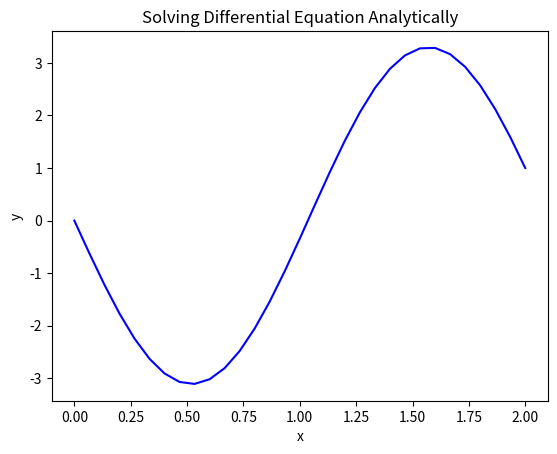
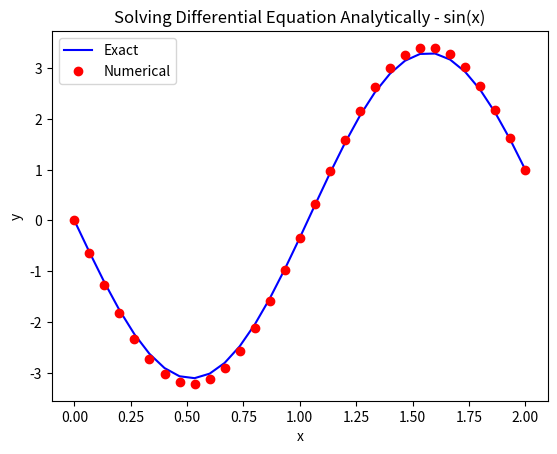
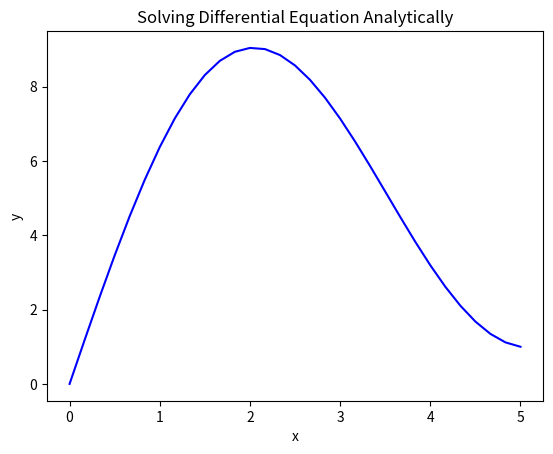
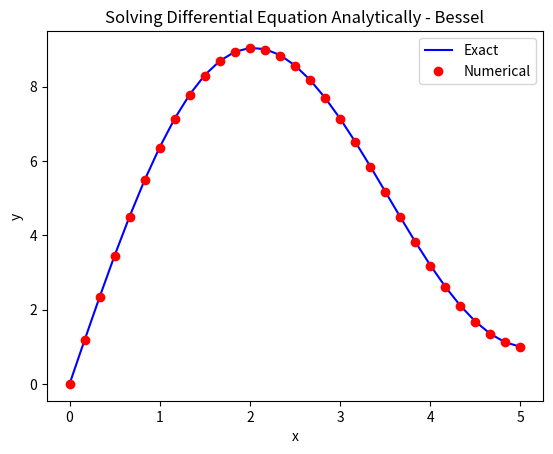
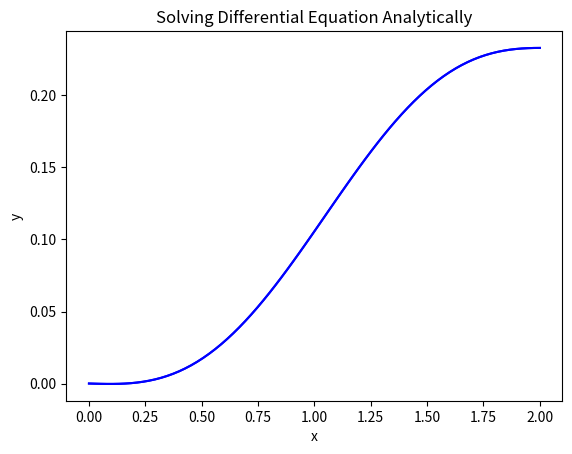
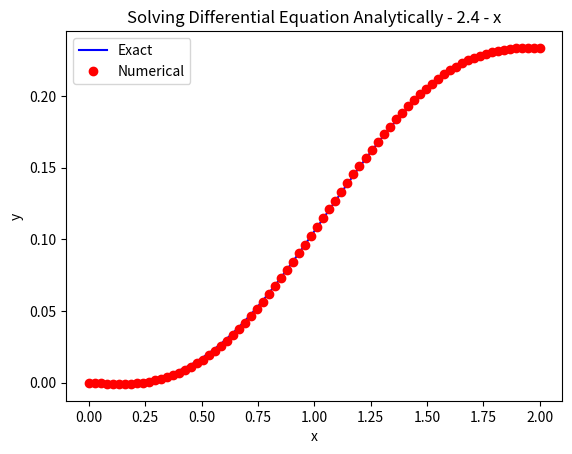
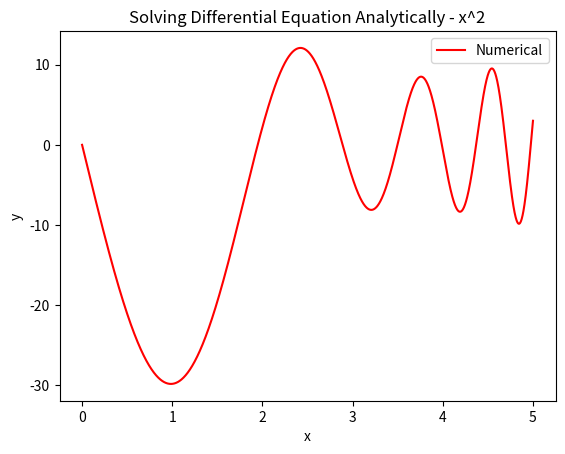
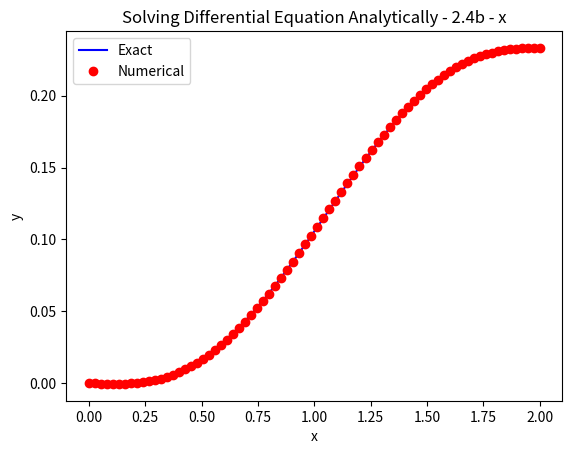
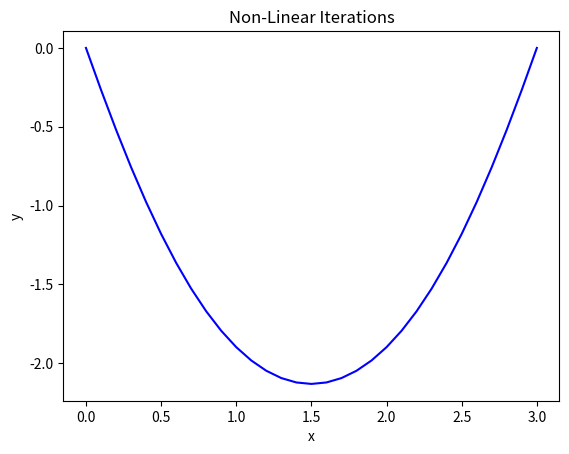

The script that saved these images, in order:

# [redacted]

#%% Problem 2.2

import matplotlib.pyplot as plt
import numpy as np
import scipy.linalg as la
import scipy.special as sps

N=30 # the number of grid points
a=0
b=2
x,h = np.linspace(a,b,N+1,retstep = True) # make the grid

y = (16*np.sin(3*x) + np.cos(6 - x) - np.cos(6 + x) + np.cos(2 + 3*x) - 
     np.cos(2 - 3*x))/(16*np.sin(6))  # Define our function

plt.figure(1)
plt.plot(x,y,'-b') # plot x and y
plt.xlabel('x')
plt.ylabel('y')
plt.title('Solving Differential Equation Analytically')

A = np.zeros((N+1,N+1)) # load a matrix A with zeros
s = np.array([1/(h**2),-2/(h**2) + 9,1/(h**2)])
c=1;
d=0;

A[0,0] = 1; # Set the endpoints
A[N,N] = 1;

for i in A[1:N,0:N]: # build our matrix
    A[c,d] = s[0]
    A[c,d+1] = s[1]
    A[c,d+2] = s[2]
    c = c + 1
    d = d + 1
    
b = np.zeros(N+1) # load b with zeros
b[0] = 0;
b[N] = 1;
n = 1

for i in b[1:N]: # right hand side
    b[n] = np.sin(x[n])
    n = n + 1

yn = la.solve(A,b) # solve for y

plt.figure(2)
plt.plot(x,y,'-b',x,yn,'or') # plot x and y
plt.legend(['Exact','Numerical'])
plt.xlabel('x')
plt.ylabel('y')
plt.title('Solving Differential Equation Analytically - sin(x)')
    
#%% Problem 2.3

import matplotlib.pyplot as plt
import numpy as np
import scipy.linalg as la
import scipy.special as sps

N=30 # the number of grid points
a=0
b=5
x,h = np.linspace(a,b,N+1,retstep = True) # make our grid

y = -4/(sps.j1(5)) *sps.j1(x) + x # Define our function

plt.figure(3)
plt.plot(x,y,'-b') # plot x and y
plt.xlabel('x')
plt.ylabel('y')
plt.title('Solving Differential Equation Analytically')

A = np.zeros((N+1,N+1)) # load a matrix A with zeros
s = np.array([1/(h**2) + 1/(2*x*h),-2/(h**2) + 1 -1/x**2,1/(h**2) - 1/(2*x*h)])
c=1;
d=0;

A[0,0] = 1; # set our endpoints
A[N,N] = 1;

j=1

for i in A[1:N,0:N]: # build our matirx
    xnew = x[j]
    A[c,d] = 1/(h**2) - 1/(2*xnew*h)
    A[c,d+1] = -2/(h**2) + 1 - 1/xnew**2
    A[c,d+2] = 1/(h**2) + 1/(2*xnew*h)
    c = c + 1
    d = d + 1
    j = j + 1
    
b = np.zeros(N+1) # load b with zeros
b[0] = 0;
b[N] = 1;
n = 1

for i in b[1:N]:
    b[n] = np.copy(x[n])
    n = n + 1

yn = la.solve(A,b) # solve for y

plt.figure(4)
plt.plot(x,y,'-b',x,yn,'or') # plot x and y
plt.legend(['Exact','Numerical'])
plt.xlabel('x')
plt.ylabel('y')
plt.title('Solving Differential Equation Analytically - Bessel')

# Problem 2.3 b

N=2600 # the number of grid points
a=0
b=5
x,h = np.linspace(a,b,N+1,retstep = True)

A = np.zeros((N+1,N+1)) # load a matrix A with zeros
s = np.array([1/(h**2) + np.sin(x)/(2*h),-2/(h**2) + np.exp(x),1/(h**2) - np.sin(x)/(2*h)])
c=1;
d=0;

A[0,0] = 1; # reset the endpoints
A[N,N] = 1;

j=1

for i in A[1:N,0:N]: # re build the matrix
    xnew = x[j]
    A[c,d] = 1/(h**2) - np.sin(xnew)/(2*h)
    A[c,d+1] = -2/(h**2) + np.exp(xnew)
    A[c,d+2] = 1/(h**2) + np.sin(xnew)/(2*h)
    c = c + 1
    d = d + 1
    j = j + 1
    
b = np.zeros(N+1) # load our b matrix with zeros
b[0] = 0;
b[N] = 3;
n = 1

for i in b[1:N]:
    b[n] = (x[n])**2
    n = n + 1

yn = la.solve(A,b) # solve for y

plt.figure(7)
plt.plot(x,yn,'-r') # plot x and y
plt.legend(['Numerical'])
plt.xlabel('x')
plt.ylabel('y')
plt.title('Solving Differential Equation Analytically - x^2')

k = int(4.5/h)
print(k)
print(yn[k])

#%% Problem 2.4

import matplotlib.pyplot as plt
import numpy as np
import scipy.linalg as la
import scipy.special as sps

N=75 # the number of grid points
a=0
b=2
x,h = np.linspace(a,b,N+1,retstep = True)

y = x/9 - np.sin(3*x)/(27*np.cos(6))  # Define our function

plt.figure(5)
plt.plot(x,y,'-b') # plot x and y
plt.xlabel('x')
plt.ylabel('y')
plt.title('Solving Differential Equation Analytically')

A = np.zeros((N+1,N+1)) # load a matrix A with zeros
s = np.array([1/(h**2),-2/(h**2) + 9,1/(h**2)])
c=1;
d=0;

A[0,0] = 1; # Set the endpoints
A[N,N-1] = 1/h; # Add the additional extrapolation
A[N,N-2] = -1/h;

for i in A[1:N,0:N]: # build A
    A[c,d] = s[0]
    A[c,d+1] = s[1]
    A[c,d+2] = s[2]
    c = c + 1
    d = d + 1
    
b = np.zeros(N+1) # load b with zeros
b[0] = 0;
b[N] = 0;
n = 1

for i in b[1:N]:
    b[n] = np.copy(x[n])
    n = n + 1

#print(A)
#print(b)
yncrude = la.solve(A,b) # solve for y

plt.figure(6)
plt.plot(x,y,'-b',x,yncrude,'or') # plot x and y
plt.legend(['Exact','Numerical'])
plt.xlabel('x')
plt.ylabel('y')
plt.title('Solving Differential Equation Analytically - 2.4 - x')

# Problem 2.4b

 # the number of grid points
a=0
b=2


y = x/9 - np.sin(3*x)/(27*np.cos(6))  # Define our function

plt.figure(5)
plt.plot(x,y,'-b') # plot x and y
plt.xlabel('x')
plt.ylabel('y')
plt.title('Solving Differential Equation Analytically')

A = np.zeros((N+1,N+1)) # load a matrix A with zeros
s = np.array([1/(h**2),-2/(h**2) + 9,1/(h**2)])
c=1;
d=0;

A[0,0] = 1; # Do a better extrapolation
A[N,N-1] = 3/(2*h);
A[N,N-2] = -2/h;
A[N,N-3] = 1/(2*h)

for i in A[1:N,0:N]: # build A
    A[c,d] = s[0]
    A[c,d+1] = s[1]
    A[c,d+2] = s[2]
    c = c + 1
    d = d + 1
    
b = np.zeros(N+1)
b[0] = 0;
b[N] = 0;
n = 1

for i in b[1:N]:
    b[n] = np.copy(x[n])
    n = n + 1

#print(A)
#print(b)
ynexact = la.solve(A,b) # solve for a better y

plt.figure(8)
plt.plot(x,y,'-b',x,ynexact,'or') # plot x and y
plt.legend(['Exact','Numerical'])
plt.xlabel('x')
plt.ylabel('y')
plt.title('Solving Differential Equation Analytically - 2.4b - x')

err = np.sqrt(np.mean((yncrude-ynexact)**2)) # do the error

print(err)

#%% Problem 2.5

# You cannot take the y(x) out of the sine to get the matrix A.
# Therefore, it does not work.

import matplotlib.pyplot as plt
import numpy as np
import scipy.linalg as la
import scipy.special as sps

N1=30 # the number of grid points
a=0
b1=3
x,h = np.linspace(a,b1,N1+1,retstep = True)  # Define our function

A1 = np.zeros((N1+1,N1+1)) # load a matrix A with zeros
s = np.array([1/(h**2),-2/(h**2),1/(h**2)])
c=1;
d=0;

A1[0,0] = 1; # set the endpoints
A1[N1,N1] = 1;

for i in A1[1:N1,0:N1]: # bild the A matrix
    A1[c,d] = s[0]
    A1[c,d+1] = s[1]
    A1[c,d+2] = s[2]
    c = c + 1
    d = d + 1
    
b = np.zeros(N1+1) # load b with zeros
b[0] = 0;
b[N1] = 0;
n = 1

yn4=np.zeros(N1)
rmserr=1

while rmserr > (1*10**(-5)): # set a while loop to break once we reach the right accuracy
    for n in range(1,N1):
        b[n] = 1 - np.sin(yn4[n])
    yn4 = la.solve(A1,b)
    err = A1@yn4-(1-np.sin(yn4))
    rmserr = np.sqrt(np.mean(err[1:-2]**2))
   

print(yn4)

plt.figure(9)
plt.plot(x,yn4,'-b') # plot x and y
plt.xlabel('x')
plt.ylabel('y')
plt.title('Non-Linear Iterations')




